3-way image classification set "dataset" from GitHub (naman21807/Skin-analysis); label vocabulary: dry, normal, oily.

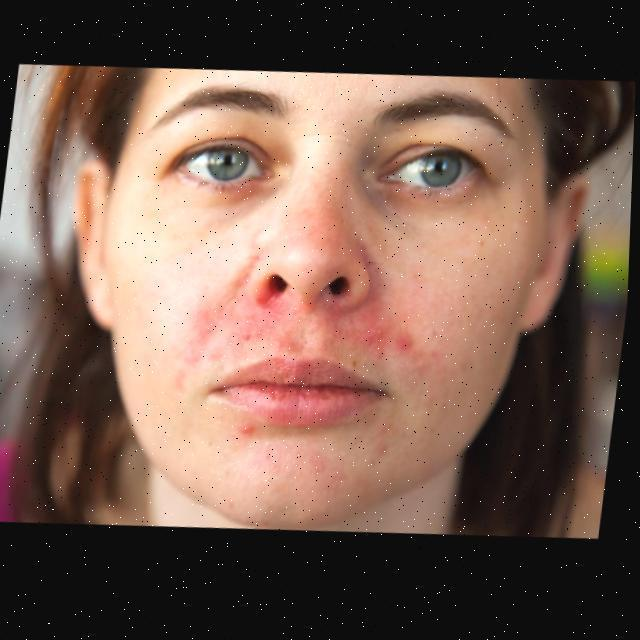
Label: dry

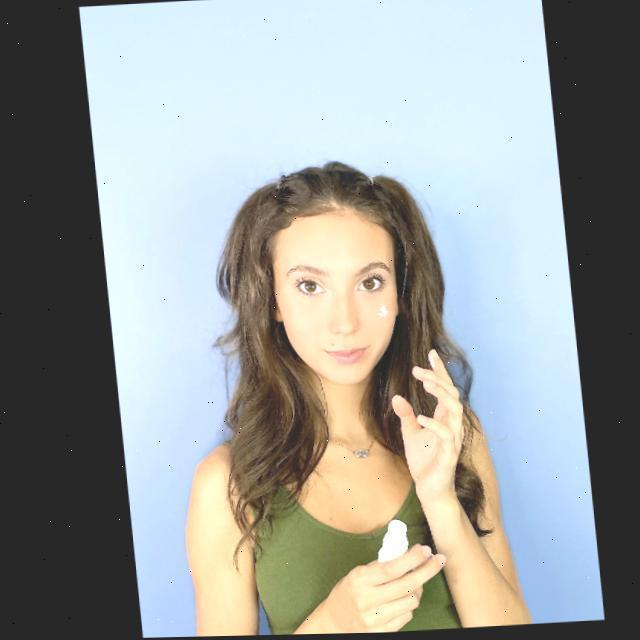
Label: oily

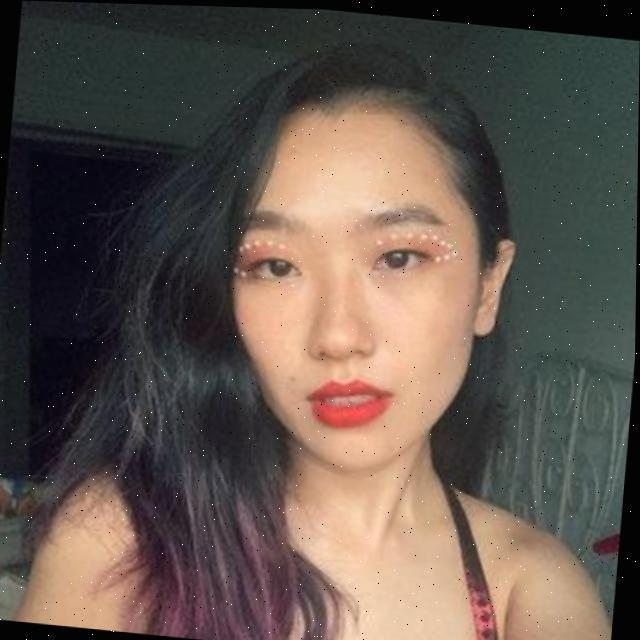
Label: normal

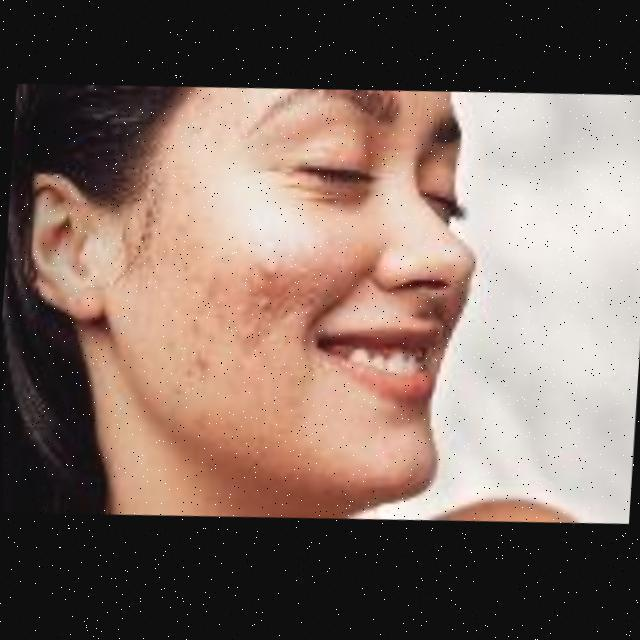
Label: dry

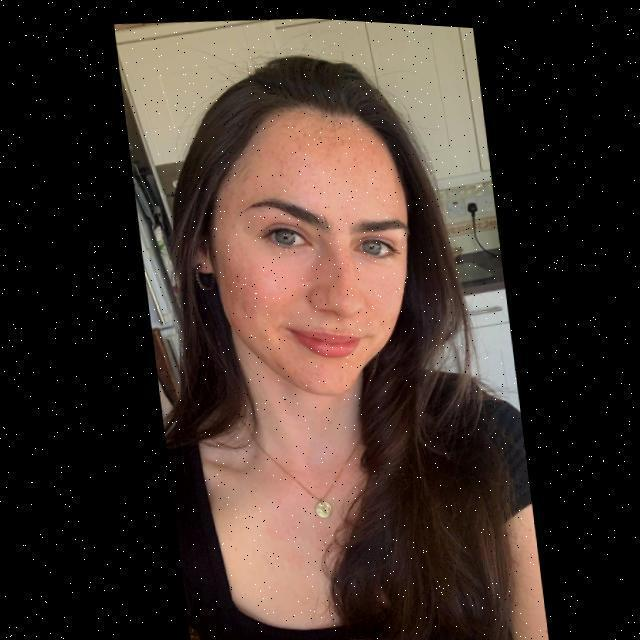
Label: oily

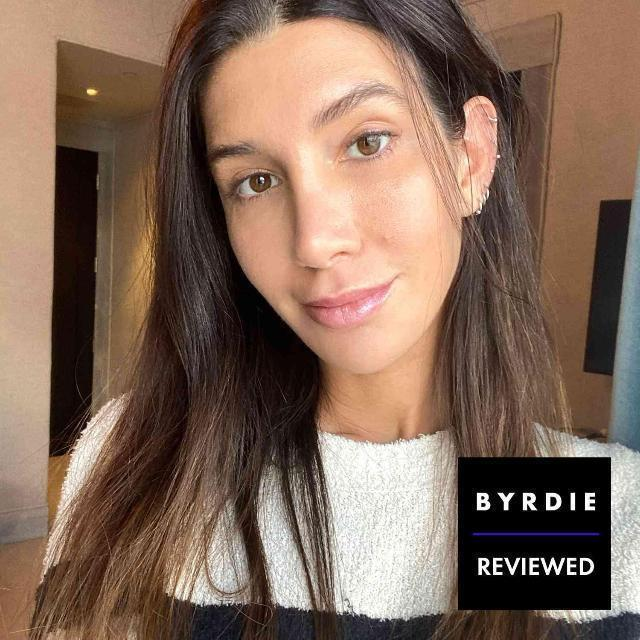
Label: normal
